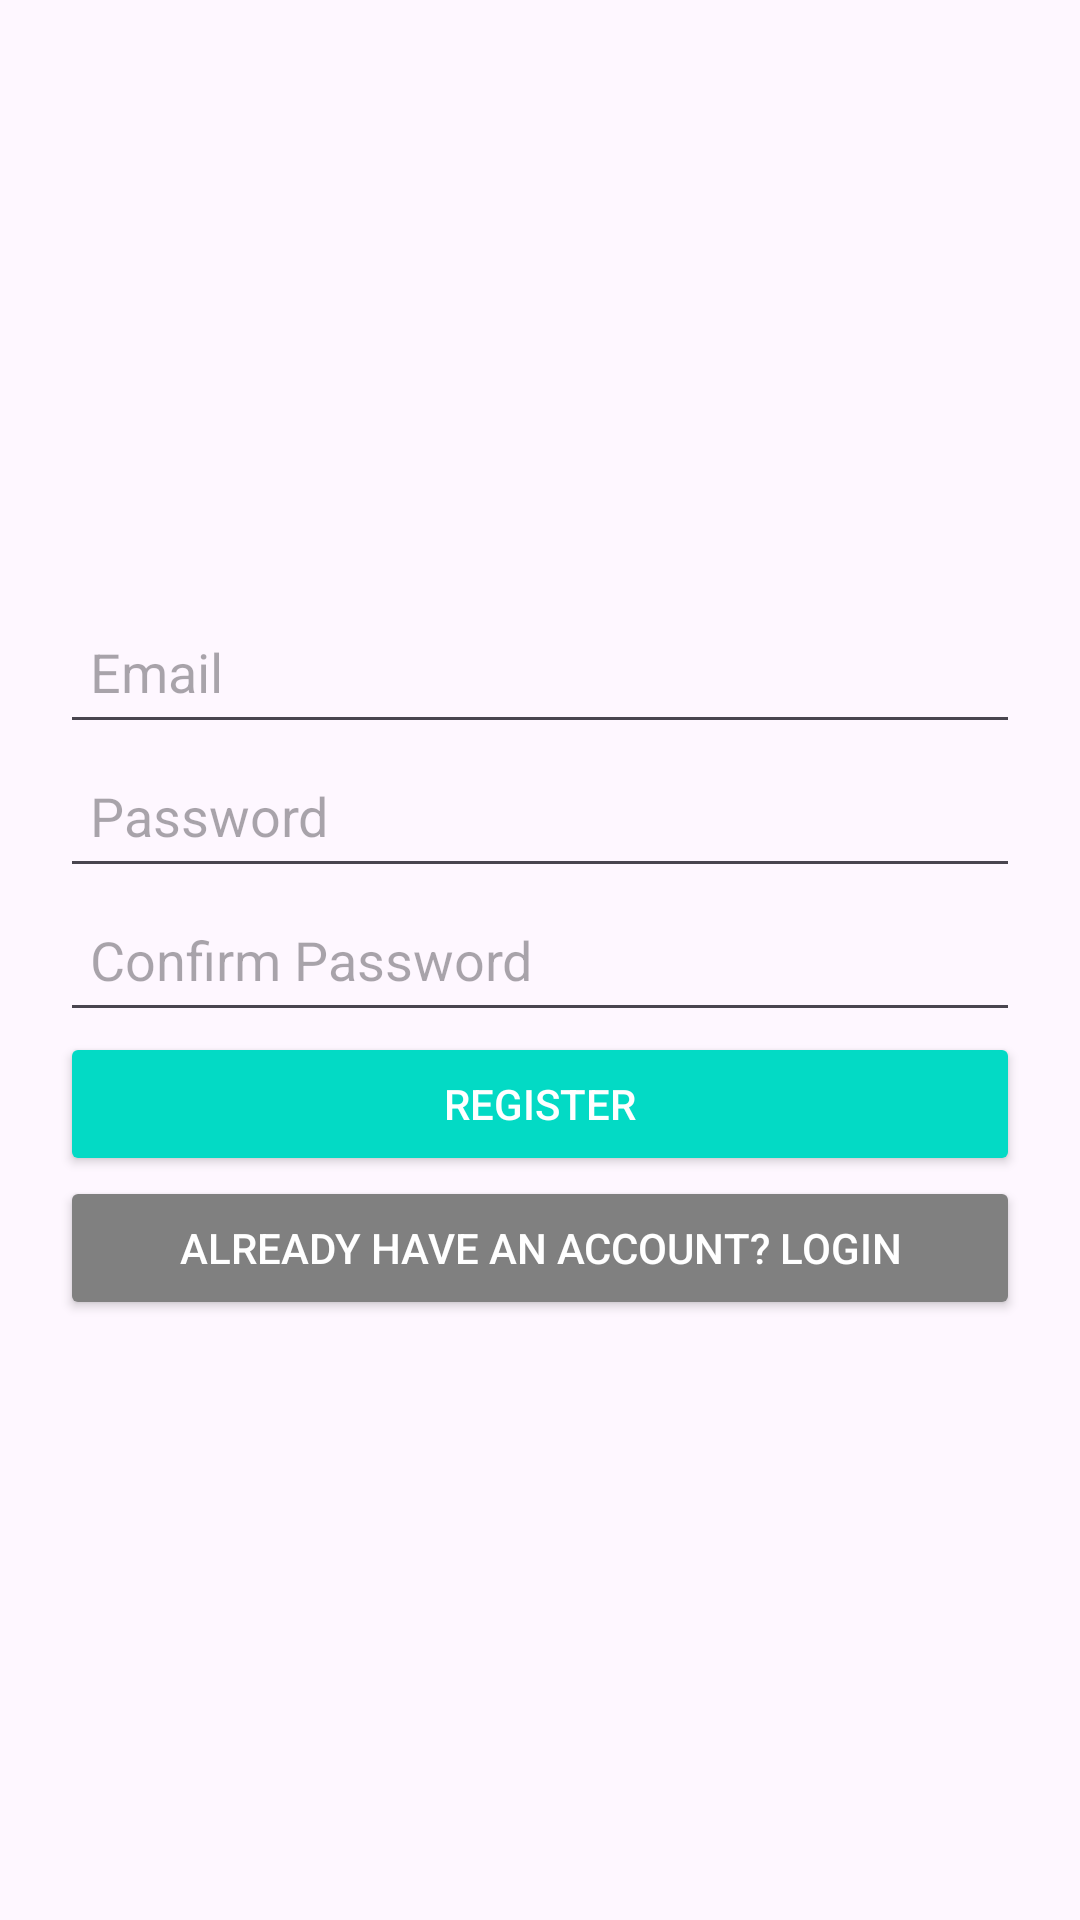

Write the Android layout XML for this screen, with the resource values it uses.
<!-- AndroidManifest.xml: application theme Theme.VoiceTwin -->
<!-- res/layout/activity_register.xml -->
<?xml version="1.0" encoding="utf-8"?>
<LinearLayout xmlns:android="http://schemas.android.com/apk/res/android"
    android:layout_width="match_parent"
    android:layout_height="match_parent"
    android:orientation="vertical"
    android:padding="20dp"
    android:gravity="center">

    <EditText
        android:id="@+id/editEmail"
        android:layout_width="match_parent"
        android:layout_height="wrap_content"
        android:hint="Email"
        android:inputType="textEmailAddress"
        android:minHeight="48dp"
        android:padding="10dp" />

    <EditText
        android:id="@+id/editPassword"
        android:layout_width="match_parent"
        android:layout_height="wrap_content"
        android:hint="Password"
        android:inputType="textPassword"
        android:minHeight="48dp"
        android:padding="10dp" />

    <EditText
        android:id="@+id/editConfirmPassword"
        android:layout_width="match_parent"
        android:layout_height="wrap_content"
        android:hint="Confirm Password"
        android:inputType="textPassword"
        android:minHeight="48dp"
        android:padding="10dp" />

    <Button
        android:id="@+id/btnRegister"
        android:layout_width="match_parent"
        android:layout_height="wrap_content"
        android:text="Register"
        android:backgroundTint="@color/teal_200"
        android:textColor="@android:color/white"
        android:minHeight="48dp"
        android:padding="10dp" />

    <Button
        android:id="@+id/btnLogin"
        android:layout_width="match_parent"
        android:layout_height="wrap_content"
        android:text="Already have an account? Login"
        android:backgroundTint="@color/gray"
        android:textColor="@android:color/white"
        android:minHeight="48dp"
        android:padding="10dp" />

</LinearLayout>
<!-- resources referenced by this layout -->
<resources>
  <color name="gray">#808080</color>
  <color name="teal_200">#03DAC5</color>
  <style name="Theme.VoiceTwin" parent="Base.Theme.VoiceTwin" />
  <style name="Base.Theme.VoiceTwin" parent="Theme.Material3.DayNight.NoActionBar">
          
          
      </style>
</resources>
